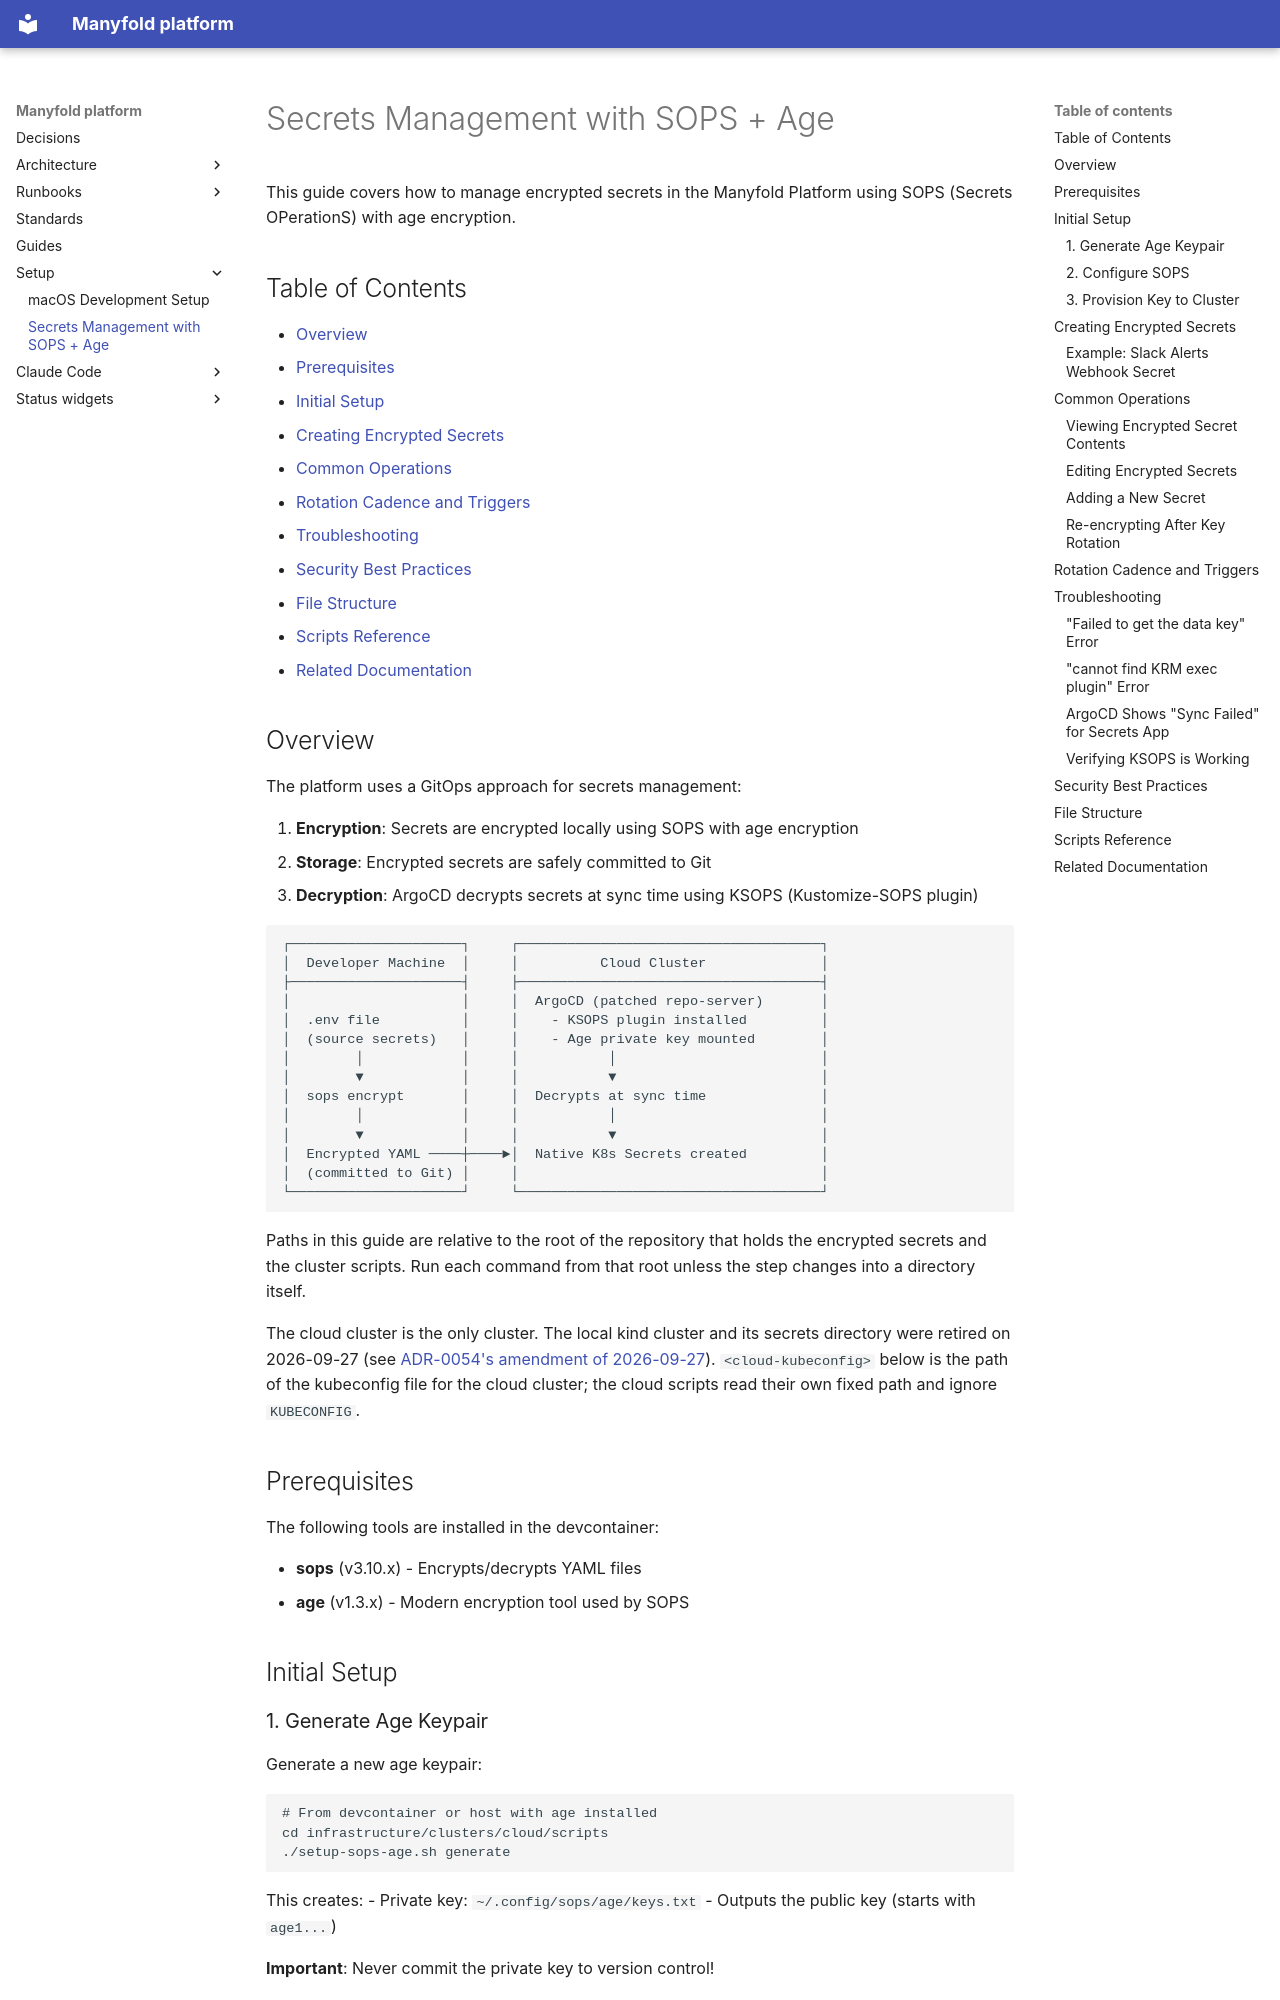

repository: manyfold-dk/manyfold-platform · page: setup/secrets-management/index.html · generator: mkdocs

# Secrets Management with SOPS + Age

This guide covers how to manage encrypted secrets in the Manyfold Platform using SOPS (Secrets OPerationS) with age encryption.

## Table of Contents

- [Overview](#overview)
- [Prerequisites](#prerequisites)
- [Initial Setup](#initial-setup)
- [Creating Encrypted Secrets](#creating-encrypted-secrets)
- [Common Operations](#common-operations)
- [Rotation Cadence and Triggers](#rotation-cadence-and-triggers)
- [Troubleshooting](#troubleshooting)
- [Security Best Practices](#security-best-practices)
- [File Structure](#file-structure)
- [Scripts Reference](#scripts-reference)
- [Related Documentation](#related-documentation)

## Overview

The platform uses a GitOps approach for secrets management:

1. **Encryption**: Secrets are encrypted locally using SOPS with age encryption
2. **Storage**: Encrypted secrets are safely committed to Git
3. **Decryption**: ArgoCD decrypts secrets at sync time using KSOPS (Kustomize-SOPS plugin)

```
┌─────────────────────┐     ┌─────────────────────────────────────┐
│  Developer Machine  │     │          Cloud Cluster              │
├─────────────────────┤     ├─────────────────────────────────────┤
│                     │     │  ArgoCD (patched repo-server)       │
│  .env file          │     │    - KSOPS plugin installed         │
│  (source secrets)   │     │    - Age private key mounted        │
│        │            │     │           │                         │
│        ▼            │     │           ▼                         │
│  sops encrypt       │     │  Decrypts at sync time              │
│        │            │     │           │                         │
│        ▼            │     │           ▼                         │
│  Encrypted YAML ────┼────►│  Native K8s Secrets created         │
│  (committed to Git) │     │                                     │
└─────────────────────┘     └─────────────────────────────────────┘
```

Paths in this guide are relative to the root of the repository that holds the encrypted
secrets and the cluster scripts. Run each command from that root unless the step changes into
a directory itself.

The cloud cluster is the only cluster. The local kind cluster and its secrets directory were
retired on 2026-09-27 (see
[ADR-0054's amendment of 2026-09-27](../adr/0054-public-platform-and-private-instance-repositories.md#amendment-2026-09-27-no-demo-tree-throwaway-cloud-instances-instead)).
`<cloud-kubeconfig>` below is the path of the kubeconfig file for the cloud cluster; the cloud
scripts read their own fixed path and ignore `KUBECONFIG`.

## Prerequisites

The following tools are installed in the devcontainer:

- **sops** (v3.10.x) - Encrypts/decrypts YAML files
- **age** (v1.3.x) - Modern encryption tool used by SOPS

## Initial Setup

### 1. Generate Age Keypair

Generate a new age keypair:

```bash
# From devcontainer or host with age installed
cd infrastructure/clusters/cloud/scripts
./setup-sops-age.sh generate
```

This creates:
- Private key: `~/.config/sops/age/keys.txt`
- Outputs the public key (starts with `age1...`)

**Important**: Never commit the private key to version control!
